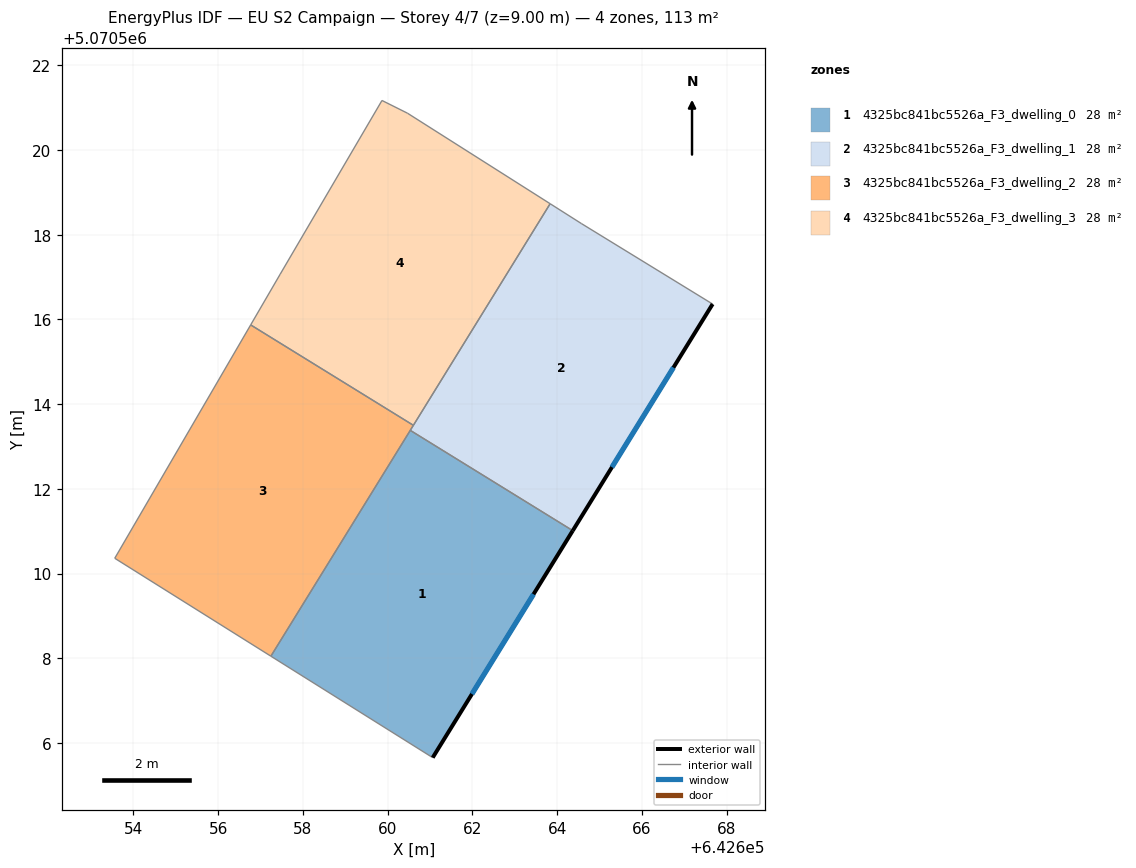
=== STOREY PLAN SPEC (per zone: floor XY polygon, exterior-wall plan segments, windows/doors) ===
zone 1: 4325bc841bc5526a_F3_dwelling_0  (28.3 m²)
  floor: (642661.06, 5070505.66) (642664.37, 5070511.01) (642660.54, 5070513.38) (642657.24, 5070508.05)
  exterior wall: (642664.37, 5070511.01) – (642661.06, 5070505.66)  [6.3 m]
    window: (642663.44, 5070509.51) – (642661.99, 5070507.16)  [3.7 m²]
  interior walls: 3
zone 2: 4325bc841bc5526a_F3_dwelling_1  (28.3 m²)
  floor: (642664.37, 5070511.01) (642667.67, 5070516.36) (642664.57, 5070518.26) (642663.84, 5070518.73) (642660.54, 5070513.38)
  exterior wall: (642667.67, 5070516.36) – (642664.37, 5070511.01)  [6.3 m]
    window: (642666.75, 5070514.86) – (642665.29, 5070512.51)  [3.6 m²]
  interior walls: 5
zone 3: 4325bc841bc5526a_F3_dwelling_2  (28.3 m²)
  floor: (642657.24, 5070508.05) (642660.61, 5070513.50) (642656.77, 5070515.87) (642653.56, 5070510.36)
  interior walls: 5
zone 4: 4325bc841bc5526a_F3_dwelling_3  (28.3 m²)
  floor: (642660.61, 5070513.50) (642663.84, 5070518.73) (642660.47, 5070520.87) (642659.87, 5070521.17) (642657.46, 5070517.07) (642656.77, 5070515.87)
  interior walls: 6

=== DERIVED (storey summary) ===
Building: EU S2 Campaign
Storey: 4 of 7  (floor level z = 9.00 m)
Storey gross floor area: 113.2 m²
Zones on this storey: 4
  - 4325bc841bc5526a_F3_dwelling_0: floor 28.3 m²; exterior wall 6.3 m (18.9 m²); 1 window(s) 3.7 m²; WWR 19.3%
  - 4325bc841bc5526a_F3_dwelling_1: floor 28.3 m²; exterior wall 6.3 m (18.9 m²); 1 window(s) 3.6 m²; WWR 19.3%
  - 4325bc841bc5526a_F3_dwelling_2: floor 28.3 m²
  - 4325bc841bc5526a_F3_dwelling_3: floor 28.3 m²
Zone adjacency (shared interzone walls):
  - 4325bc841bc5526a_F3_dwelling_0 ↔ 4325bc841bc5526a_F3_dwelling_1
  - 4325bc841bc5526a_F3_dwelling_0 ↔ 4325bc841bc5526a_F3_dwelling_2
  - 4325bc841bc5526a_F3_dwelling_1 ↔ 4325bc841bc5526a_F3_dwelling_2
  - 4325bc841bc5526a_F3_dwelling_1 ↔ 4325bc841bc5526a_F3_dwelling_3
  - 4325bc841bc5526a_F3_dwelling_2 ↔ 4325bc841bc5526a_F3_dwelling_3